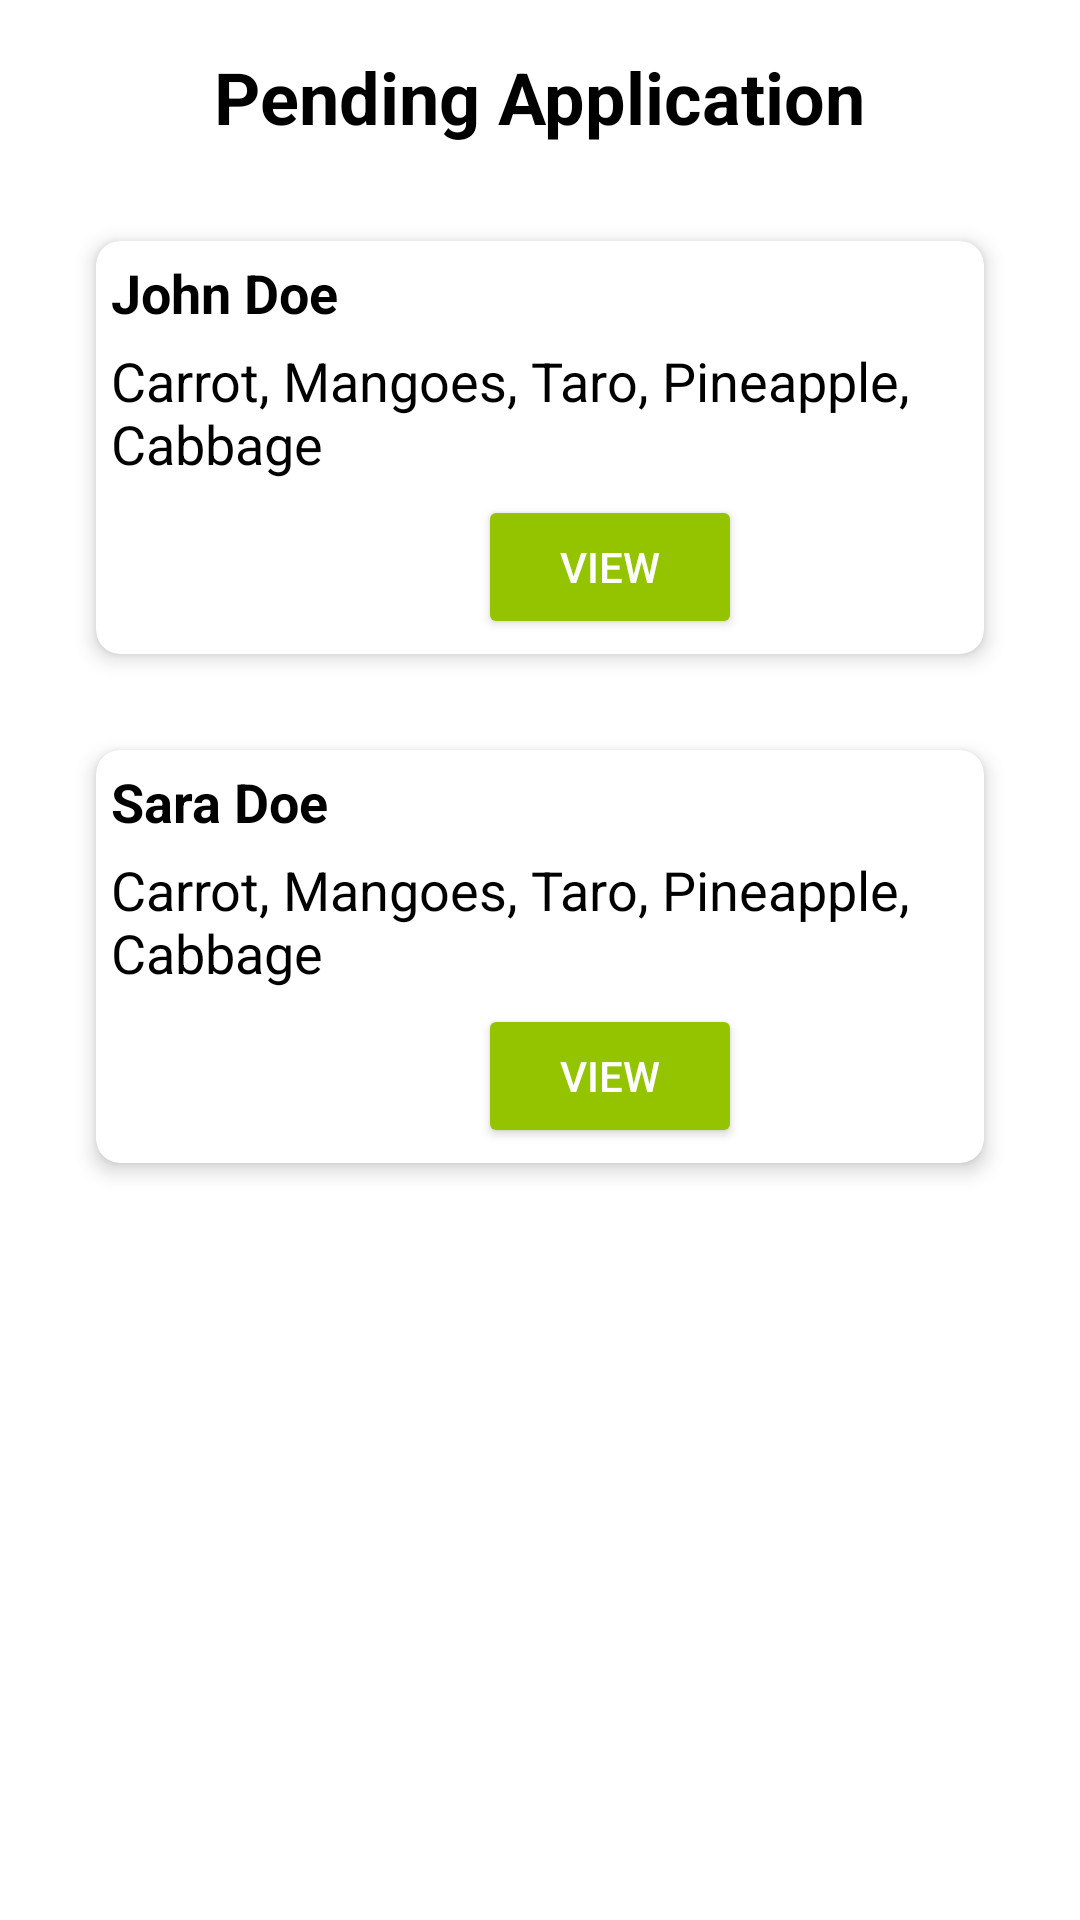

Write the Android layout XML for this screen, with the resource values it uses.
<!-- AndroidManifest.xml: application theme Theme.CS218MarketManager -->
<!-- res/layout/fragment_pending_application.xml -->
<?xml version="1.0" encoding="utf-8"?>
<FrameLayout xmlns:android="http://schemas.android.com/apk/res/android"
    xmlns:app="http://schemas.android.com/apk/res-auto"
    xmlns:tools="http://schemas.android.com/tools"
    android:layout_width="match_parent"
    android:layout_height="match_parent"
    android:padding="16dp">
    <ScrollView
        android:layout_width="match_parent"
        android:layout_height="match_parent"
        android:fillViewport="true">

        <LinearLayout
            android:layout_width="match_parent"
            android:layout_height="match_parent"
            android:orientation="vertical">

            <TextView
                android:layout_width="wrap_content"
                android:layout_height="wrap_content"
                android:text="Pending Application"
                android:textSize="24sp"
                android:textStyle="bold"
                android:layout_gravity="center"
                android:textColor="@color/black"
                android:layout_marginBottom="16dp" />

            <androidx.cardview.widget.CardView
                android:layout_width="wrap_content"
                android:layout_height="wrap_content"
                android:layout_margin="16dp"
                app:cardCornerRadius="8dp"
                app:cardElevation="4dp">

                <LinearLayout
                    android:layout_width="343dp"
                    android:layout_height="wrap_content"
                    android:orientation="vertical"
                    android:padding="5dp">

                    
                    <TextView
                        android:id="@+id/textViewFullName"
                        android:layout_width="wrap_content"
                        android:layout_height="wrap_content"
                        android:layout_marginBottom="5dp"
                        android:text="John Doe"
                        android:textStyle="bold"
                        android:textColor="@color/black"
                        android:textSize="18sp" />

                    <TextView
                        android:id="@+id/editProductType"
                        android:layout_width="wrap_content"
                        android:layout_height="wrap_content"
                        android:layout_marginBottom="5dp"
                        android:text="Carrot, Mangoes, Taro, Pineapple, Cabbage"
                        android:textColor="@color/black"
                        android:textSize="18sp" />
                    <Button
                        android:id="@+id/buttonView"
                        android:layout_width="wrap_content"
                        android:layout_height="wrap_content"
                        android:layout_columnWeight="1"
                        android:backgroundTint="@color/limeGreen"
                        android:text="View"
                        android:layout_gravity="center"
                        android:textColor="@color/white" />
                </LinearLayout>
            </androidx.cardview.widget.CardView>
            <androidx.cardview.widget.CardView
                android:layout_width="wrap_content"
                android:layout_height="wrap_content"
                android:layout_margin="16dp"
                app:cardCornerRadius="8dp"
                app:cardElevation="4dp">

                <LinearLayout
                    android:layout_width="343dp"
                    android:layout_height="wrap_content"
                    android:orientation="vertical"
                    android:padding="5dp">

                    
                    <TextView
                        android:id="@+id/textViewFullName2"
                        android:layout_width="wrap_content"
                        android:layout_height="wrap_content"
                        android:layout_marginBottom="5dp"
                        android:text="Sara Doe"
                        android:textStyle="bold"
                        android:textColor="@color/black"
                        android:textSize="18sp" />

                    <TextView
                        android:id="@+id/editProductType2"
                        android:layout_width="wrap_content"
                        android:layout_height="wrap_content"
                        android:layout_marginBottom="5dp"
                        android:text="Carrot, Mangoes, Taro, Pineapple, Cabbage"
                        android:textColor="@color/black"
                        android:textSize="18sp" />

                    <Button
                        android:id="@+id/buttonView2"
                        android:layout_width="wrap_content"
                        android:layout_height="wrap_content"
                        android:layout_columnWeight="1"
                        android:backgroundTint="@color/limeGreen"
                        android:text="View"
                        android:layout_gravity="center"
                        android:textColor="@color/white" />
                </LinearLayout>
            </androidx.cardview.widget.CardView>
        </LinearLayout>
    </ScrollView>
</FrameLayout>
<!-- resources referenced by this layout -->
<resources>
  <color name="black">#FF000000</color>
  <color name="limeGreen">#94C400</color>
  <color name="white">#FFFFFFFF</color>
  <style name="Theme.CS218MarketManager" parent="Theme.MaterialComponents.DayNight.DarkActionBar">
          
          <item name="colorPrimary">@color/darkGreen</item>               
          <item name="colorPrimaryVariant">@color/darkBlue
          </item>        
          <item name="colorOnPrimary">@color/white
          </item>                
          <item name="colorSecondary">@color/blue</item>                
          <item name="colorSecondaryVariant">@color/lightGrey
          </item>     
          <item name="colorOnSecondary">@color/grey
          </item>              
          
  
      </style>
  <color name="darkGreen">#008D30</color>
  <color name="darkBlue">#0066A0</color>
  <color name="blue">#07A6FF</color>
  <color name="lightGrey">#EAEAEA</color>
  <color name="grey">#828282</color>
</resources>
